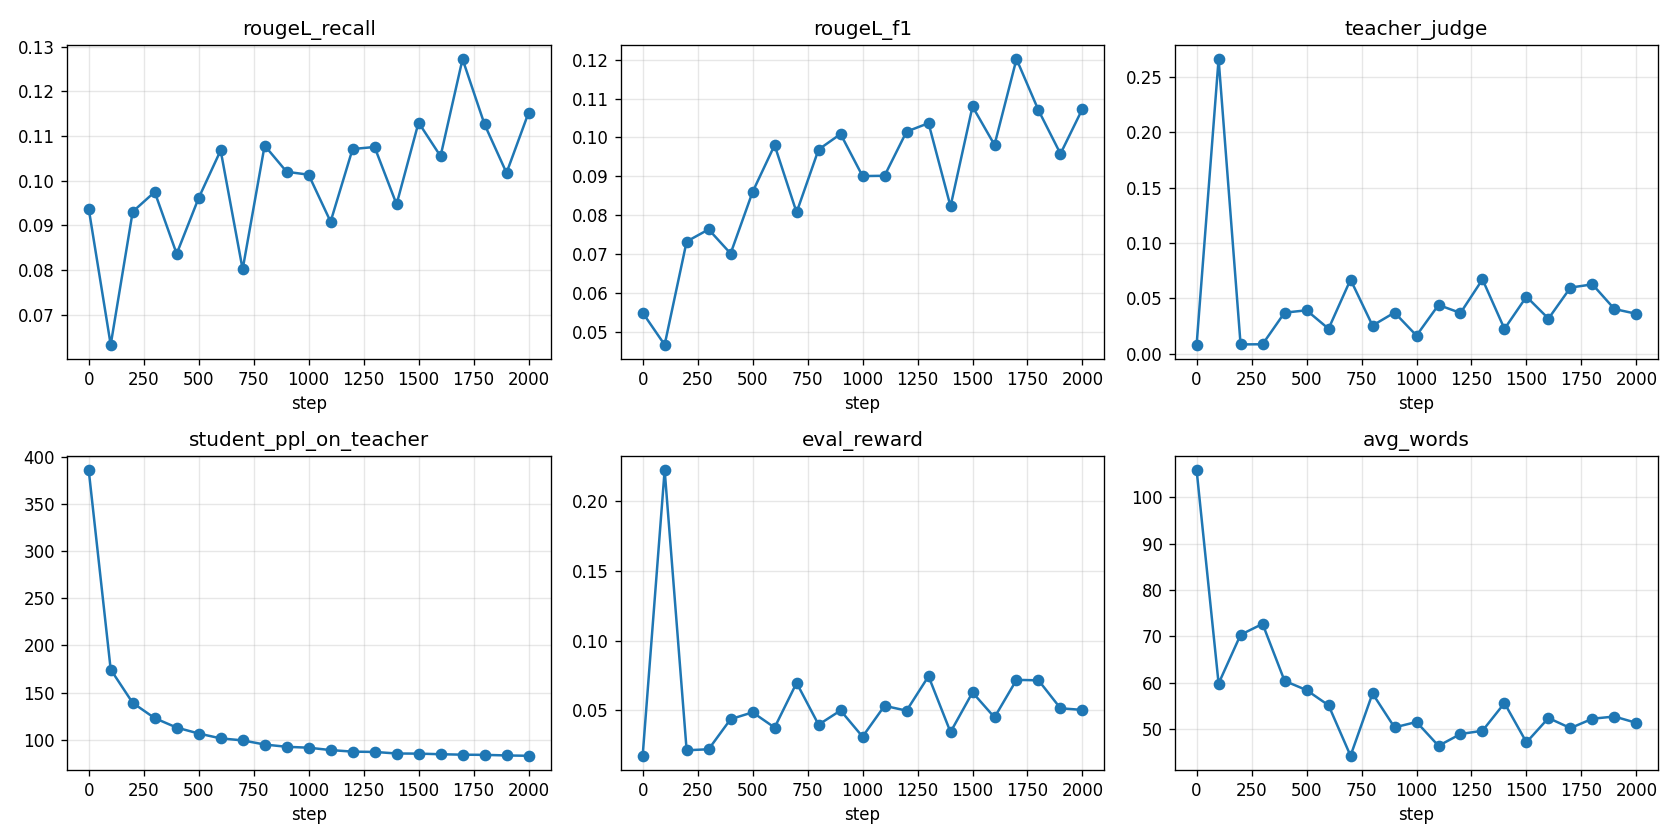

Source data for this figure (header and first rows):
rougeL_recall, rougeL_f1, teacher_judge, student_ppl_on_teacher, eval_reward, avg_words, step, phase
0.09371, 0.05484, 0.00818, 385.6, 0.01751, 105.9, 0, baseline
0.06322, 0.04658, 0.2662, 174.5, 0.2223, 59.8, 100, sft
0.09303, 0.07319, 0.008512, 139.2, 0.02145, 70.33, 200, sft
0.09746, 0.07631, 0.00866, 123, 0.02219, 72.67, 300, sft
0.0836, 0.07009, 0.03717, 113, 0.04376, 60.38, 400, sft
0.0961, 0.08597, 0.03932, 106.7, 0.04865, 58.38, 500, sft
0.1068, 0.09803, 0.02265, 101.6, 0.03773, 55.1, 600, sft
0.08012, 0.0807, 0.06702, 99.45, 0.06976, 44.2, 700, sft
0.1079, 0.0969, 0.02554, 95.06, 0.03981, 57.65, 800, sft
0.102, 0.1009, 0.03725, 92.66, 0.04998, 50.33, 900, sft
0.1013, 0.09005, 0.01648, 91.69, 0.03119, 51.5, 1000, sft
0.0908, 0.09014, 0.04414, 89.19, 0.05334, 46.35, 1100, sft
0.1071, 0.1015, 0.03692, 87.53, 0.04984, 48.9, 1200, sft
0.1075, 0.1037, 0.06722, 87.22, 0.07452, 49.6, 1300, sft
0.09469, 0.08225, 0.02254, 85.55, 0.03448, 55.58, 1400, sft
0.113, 0.108, 0.05163, 85.43, 0.0629, 47.1, 1500, sft
0.1055, 0.09809, 0.03179, 84.79, 0.04505, 52.35, 1600, sft
0.1272, 0.1202, 0.05983, 84.31, 0.07191, 50.17, 1700, sft
0.1126, 0.107, 0.06275, 84.11, 0.0716, 52.2, 1800, sft
0.1017, 0.0958, 0.04048, 83.5, 0.05154, 52.67, 1900, sft
0.1152, 0.1074, 0.03614, 83.14, 0.05039, 51.3, 2000, sft
